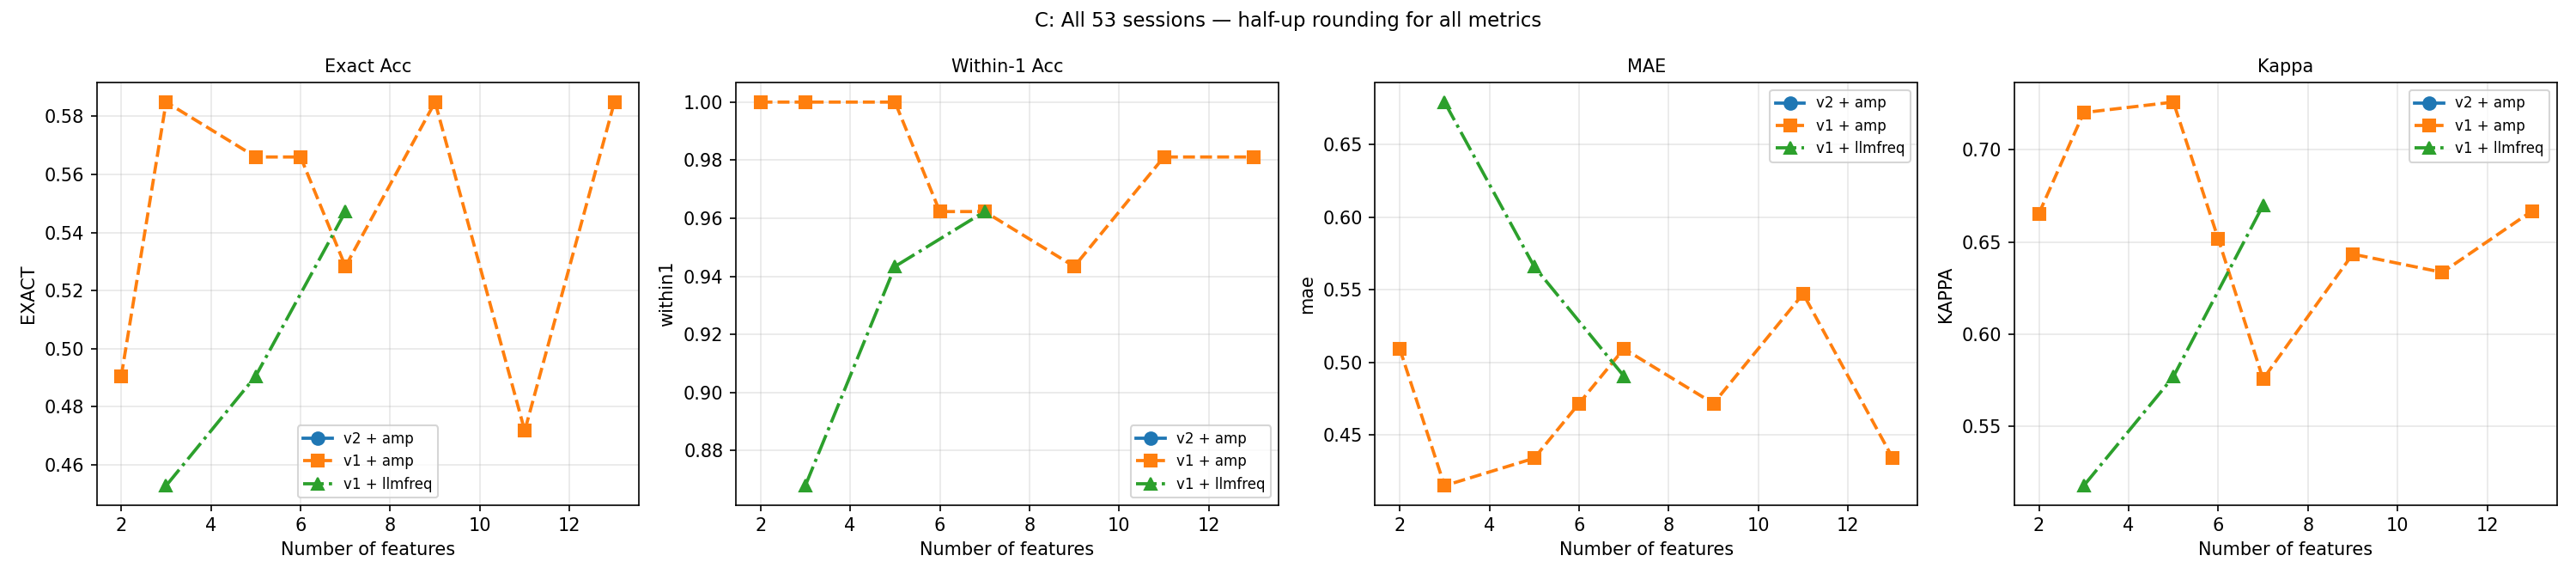

Data behind this chart, as committed beside it:
model, n, n_samples, exact, within1, mae, kappa
ds32b_v1_amp, 2, 53, 0.4906, 1.0, 0.5094, 0.6654
ds32b_v1_amp, 3, 53, 0.5849, 1.0, 0.4151, 0.7202
ds32b_v1_amp, 5, 53, 0.566, 1.0, 0.434, 0.7259
ds32b_v1_amp, 6, 53, 0.566, 0.9623, 0.4717, 0.6517
ds32b_v1_amp, 7, 53, 0.5283, 0.9623, 0.5094, 0.5756
ds32b_v1_amp, 9, 53, 0.5849, 0.9434, 0.4717, 0.6434
ds32b_v1_amp, 11, 53, 0.4717, 0.9811, 0.5472, 0.6335
ds32b_v1_amp, 13, 53, 0.5849, 0.9811, 0.434, 0.6668
ds32b_v1_llmfreq, 3, 53, 0.4528, 0.8679, 0.6792, 0.5177
ds32b_v1_llmfreq, 5, 53, 0.4906, 0.9434, 0.566, 0.5769
ds32b_v1_llmfreq, 7, 53, 0.5472, 0.9623, 0.4906, 0.6699
